Photos from the image-classification dataset "data" in the GitHub repository Nans29/Object-Detection. Its 8 classes are: book, comb, cup, glasses, mouse, pen, remote, scissors.

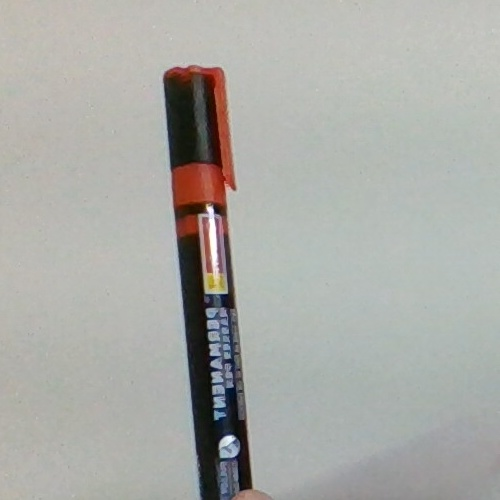
Label: pen

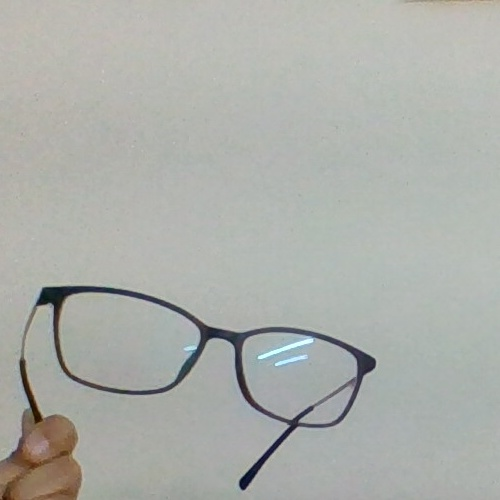
Label: glasses

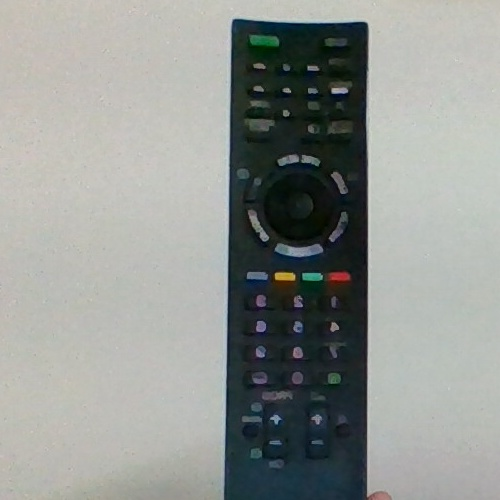
Label: remote

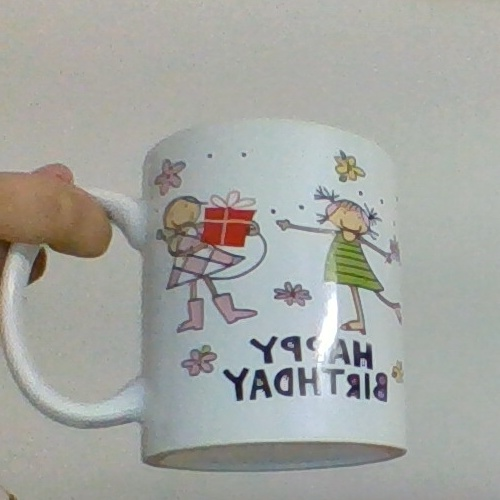
Label: cup

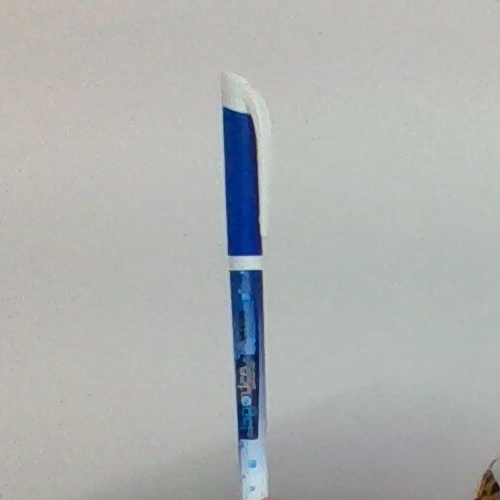
Label: pen

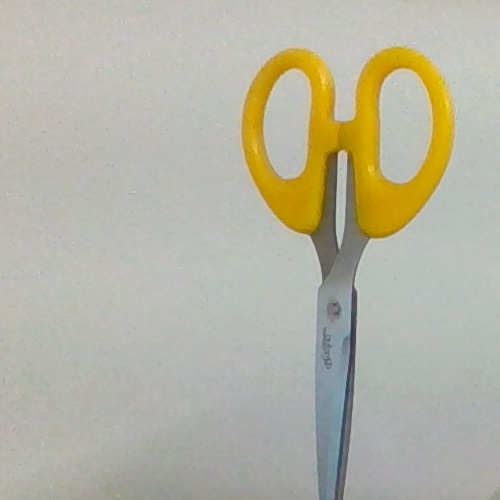
Label: scissors
